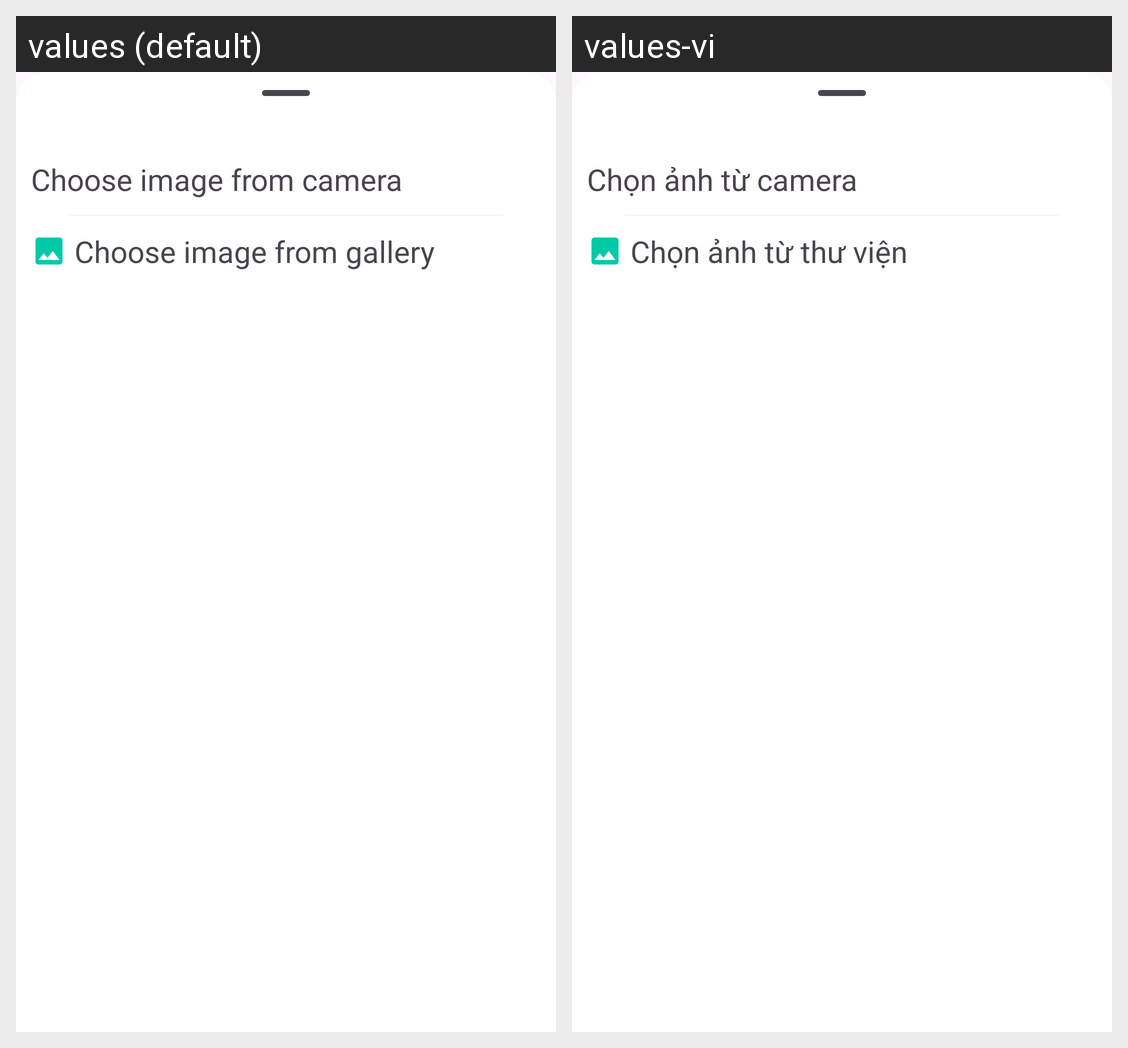

This grid shows one Android layout under two languages. Give, for every string resource on the screen, its name, the default text and each shown locale's text.
Android screen res/layout/bottom_sheet_dialog_choose_image_option.xml rendered under 2 locales, left to right: values (default), values-vi. Device: Nexus 5 (rendered at 1080×1920; each locale shown at half size, 540×960, under a caption strip naming it); theme Theme.Echochat.
Strings drawn on this screen, with the default value and each locale's value (text and hints the layout hard-codes, and strings that could not be matched under every locale, appear in the picture but are not listed):

choose_image_from_camera
  values: Choose image from camera
  values-vi: Chọn ảnh từ camera

choose_image_from_gallery
  values: Choose image from gallery
  values-vi: Chọn ảnh từ thư viện
